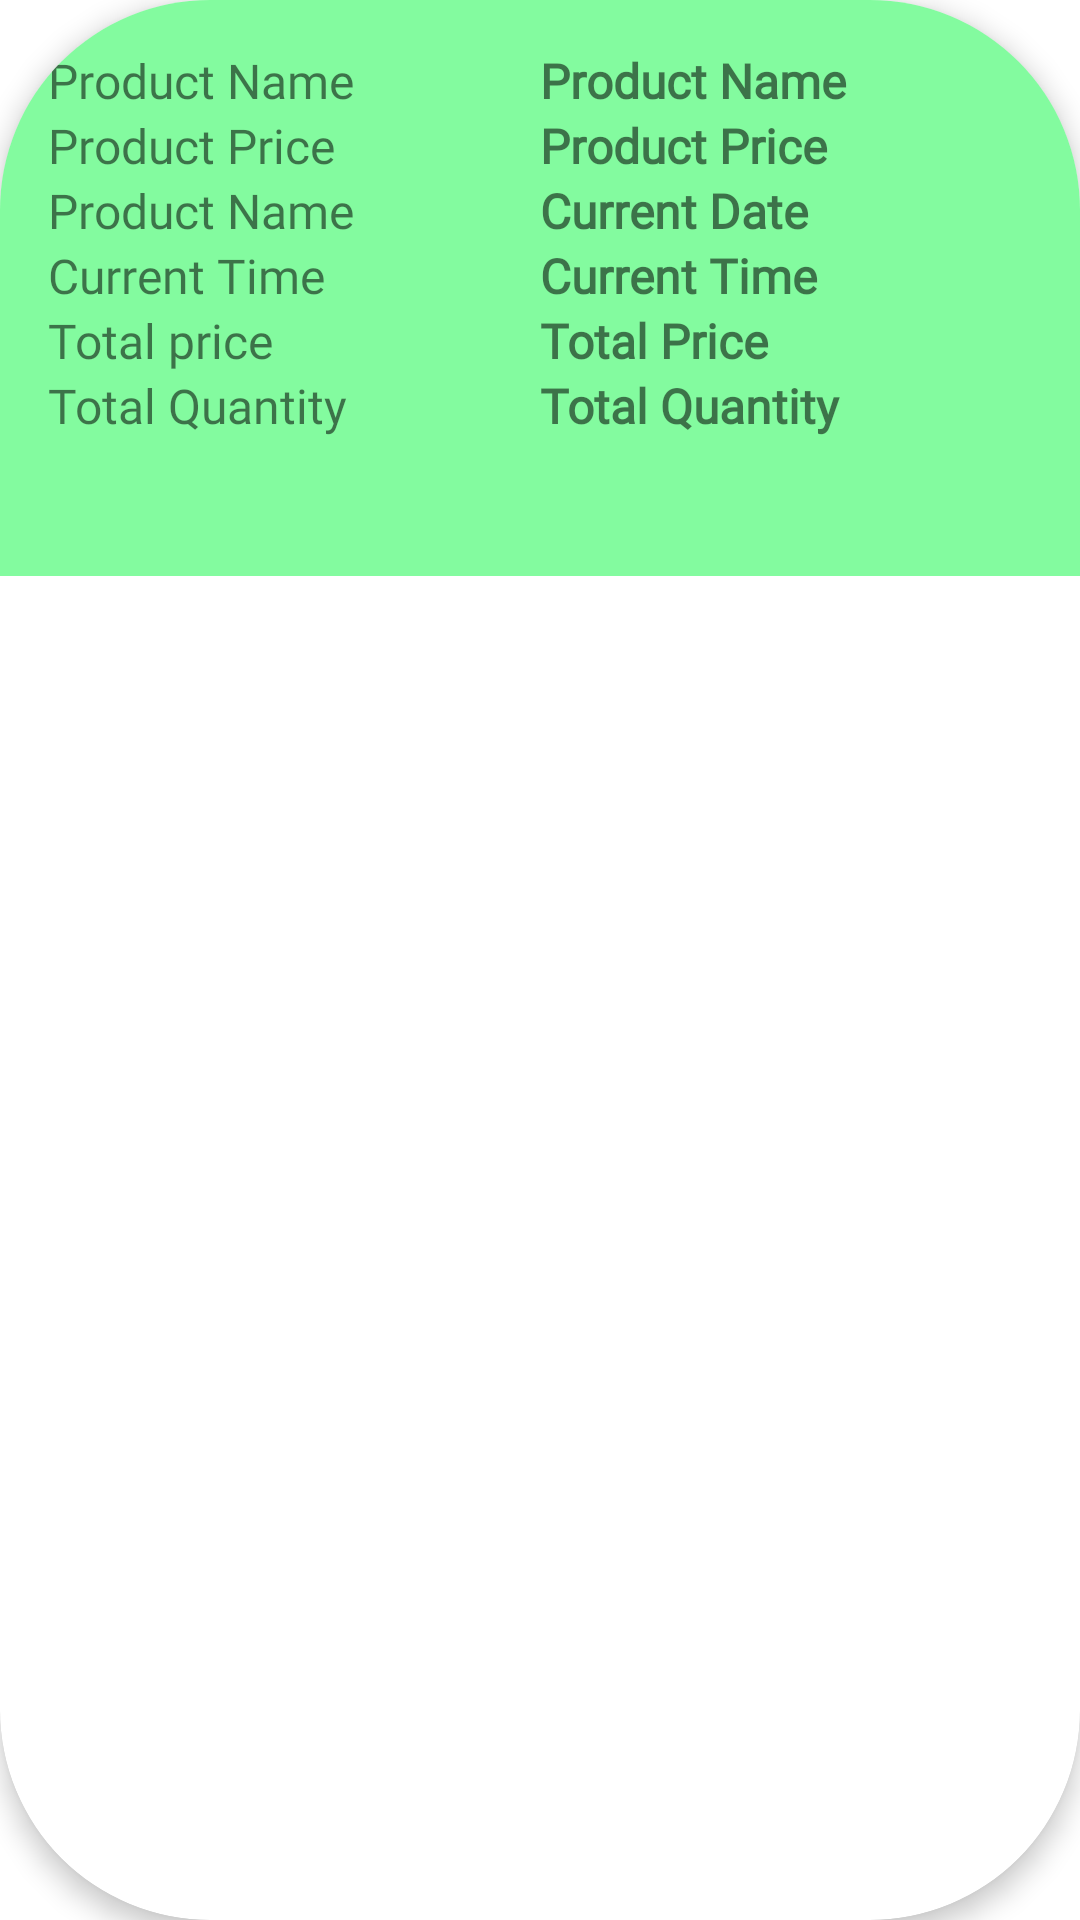

The Android layout XML behind this screen, and the referenced resources:
<!-- AndroidManifest.xml: application theme Theme.Grocery -->
<!-- res/layout/my_cart_item.xml -->
<?xml version="1.0" encoding="utf-8"?>

<androidx.cardview.widget.CardView
    xmlns:android="http://schemas.android.com/apk/res/android"
    xmlns:app="http://schemas.android.com/apk/res-auto"
    android:layout_width="match_parent"
    android:layout_height="wrap_content"
    android:layout_margin="5dp"
    app:cardCornerRadius="70dp"
    app:cardElevation="5dp">

    <LinearLayout
        android:layout_width="match_parent"
        android:layout_height="wrap_content"
        android:background="#83FB9F"
        android:padding="16dp"
        android:orientation="vertical">

        <LinearLayout
            android:layout_width="match_parent"
            android:layout_height="wrap_content"
            android:orientation="horizontal"
            android:weightSum="2">

            <TextView
                android:layout_width="0dp"
                android:layout_height="wrap_content"
                android:layout_weight="1"
                android:text="Product Name"
                android:textSize="16sp"
                android:fontFamily="@font/alice"/>

            <TextView
                android:id="@+id/product_name"
                android:layout_width="0dp"
                android:layout_height="wrap_content"
                android:layout_weight="1"
                android:text="Product Name"
                android:textStyle="bold"
                android:textSize="16sp"
                android:fontFamily="@font/alice"/>

        </LinearLayout>

        <LinearLayout
            android:layout_width="match_parent"
            android:layout_height="wrap_content"
            android:orientation="horizontal"
            android:weightSum="2">

            <TextView
                android:layout_width="0dp"
                android:layout_height="wrap_content"
                android:layout_weight="1"
                android:text="Product Price"
                android:textSize="16sp"
                android:fontFamily="@font/alice"/>

            <TextView
                android:id="@+id/product_price"
                android:layout_width="0dp"
                android:layout_height="wrap_content"
                android:layout_weight="1"
                android:text="Product Price"
                android:textStyle="bold"
                android:textSize="16sp"
                android:fontFamily="@font/alice"/>

        </LinearLayout>

        <LinearLayout
            android:layout_width="match_parent"
            android:layout_height="wrap_content"
            android:orientation="horizontal"
            android:weightSum="2">

            <TextView
                android:layout_width="0dp"
                android:layout_height="wrap_content"
                android:layout_weight="1"
                android:text="Product Name"
                android:textSize="16sp"
                android:fontFamily="@font/alice"/>

            <TextView
                android:id="@+id/current_date"
                android:layout_width="0dp"
                android:layout_height="wrap_content"
                android:layout_weight="1"
                android:text="Current Date"
                android:textStyle="bold"
                android:textSize="16sp"
                android:fontFamily="@font/alice"/>

        </LinearLayout>

        <LinearLayout
            android:layout_width="match_parent"
            android:layout_height="wrap_content"
            android:orientation="horizontal"
            android:weightSum="2">

            <TextView
                android:layout_width="0dp"
                android:layout_height="wrap_content"
                android:layout_weight="1"
                android:text="Current Time"
                android:textSize="16sp"
                android:fontFamily="@font/alice"/>

            <TextView
                android:id="@+id/current_time"
                android:layout_width="0dp"
                android:layout_height="wrap_content"
                android:layout_weight="1"
                android:text="Current Time"
                android:textStyle="bold"
                android:textSize="16sp"
                android:fontFamily="@font/alice"/>

        </LinearLayout>
        <LinearLayout
            android:layout_width="match_parent"
            android:layout_height="wrap_content"
            android:orientation="horizontal"
            android:weightSum="2">

            <TextView
                android:layout_width="0dp"
                android:layout_height="wrap_content"
                android:layout_weight="1"
                android:text="Total price"
                android:textSize="16sp"
                android:fontFamily="@font/alice"/>

            <TextView
                android:id="@+id/total_price"
                android:layout_width="0dp"
                android:layout_height="wrap_content"
                android:layout_weight="1"
                android:text="Total Price"
                android:textStyle="bold"
                android:textSize="16sp"
                android:fontFamily="@font/alice"/>

        </LinearLayout>

        <LinearLayout
            android:layout_width="match_parent"
            android:layout_height="wrap_content"
            android:orientation="horizontal"
            android:weightSum="2">

            <TextView
                android:layout_width="0dp"
                android:layout_height="wrap_content"
                android:layout_weight="1"
                android:text="Total Quantity"
                android:textSize="16sp"
                android:fontFamily="@font/alice"/>

            <TextView
                android:id="@+id/total_quantity"
                android:layout_width="0dp"
                android:layout_height="wrap_content"
                android:layout_weight="1"
                android:text="Total Quantity"
                android:textStyle="bold"
                android:textSize="16sp"
                android:fontFamily="@font/alice"/>

        </LinearLayout>

        <ImageView
            android:id="@+id/delete"
            android:layout_width="match_parent"
            android:layout_height="30dp"
            android:src="@drawable/ic_baseline_delete_24"/>

    </LinearLayout>

</androidx.cardview.widget.CardView>
<!-- resources referenced by this layout -->
<resources>
  <style name="Theme.Grocery" parent="Theme.MaterialComponents.DayNight.NoActionBar">
          
          <item name="colorPrimary">@color/purple_500</item>
          <item name="colorPrimaryVariant">@color/purple_700</item>
          <item name="colorOnPrimary">@color/white</item>
          
          <item name="colorSecondary">@color/teal_200</item>
          <item name="colorSecondaryVariant">@color/teal_700</item>
          <item name="colorOnSecondary">@color/black</item>
          
          <item name="android:statusBarColor">?attr/colorPrimaryVariant</item>
          
      </style>
  <!-- not gathered from this repository: default colours our renderer supplied (Android Studio template values) -->
  <color name="purple_500">#FF6200EE</color>
  <color name="purple_700">#FF3700B3</color>
  <color name="teal_200">#FF03DAC5</color>
  <color name="teal_700">#FF018786</color>
  <color name="black">#FF000000</color>
  <color name="white">#FFFFFFFF</color>
</resources>
